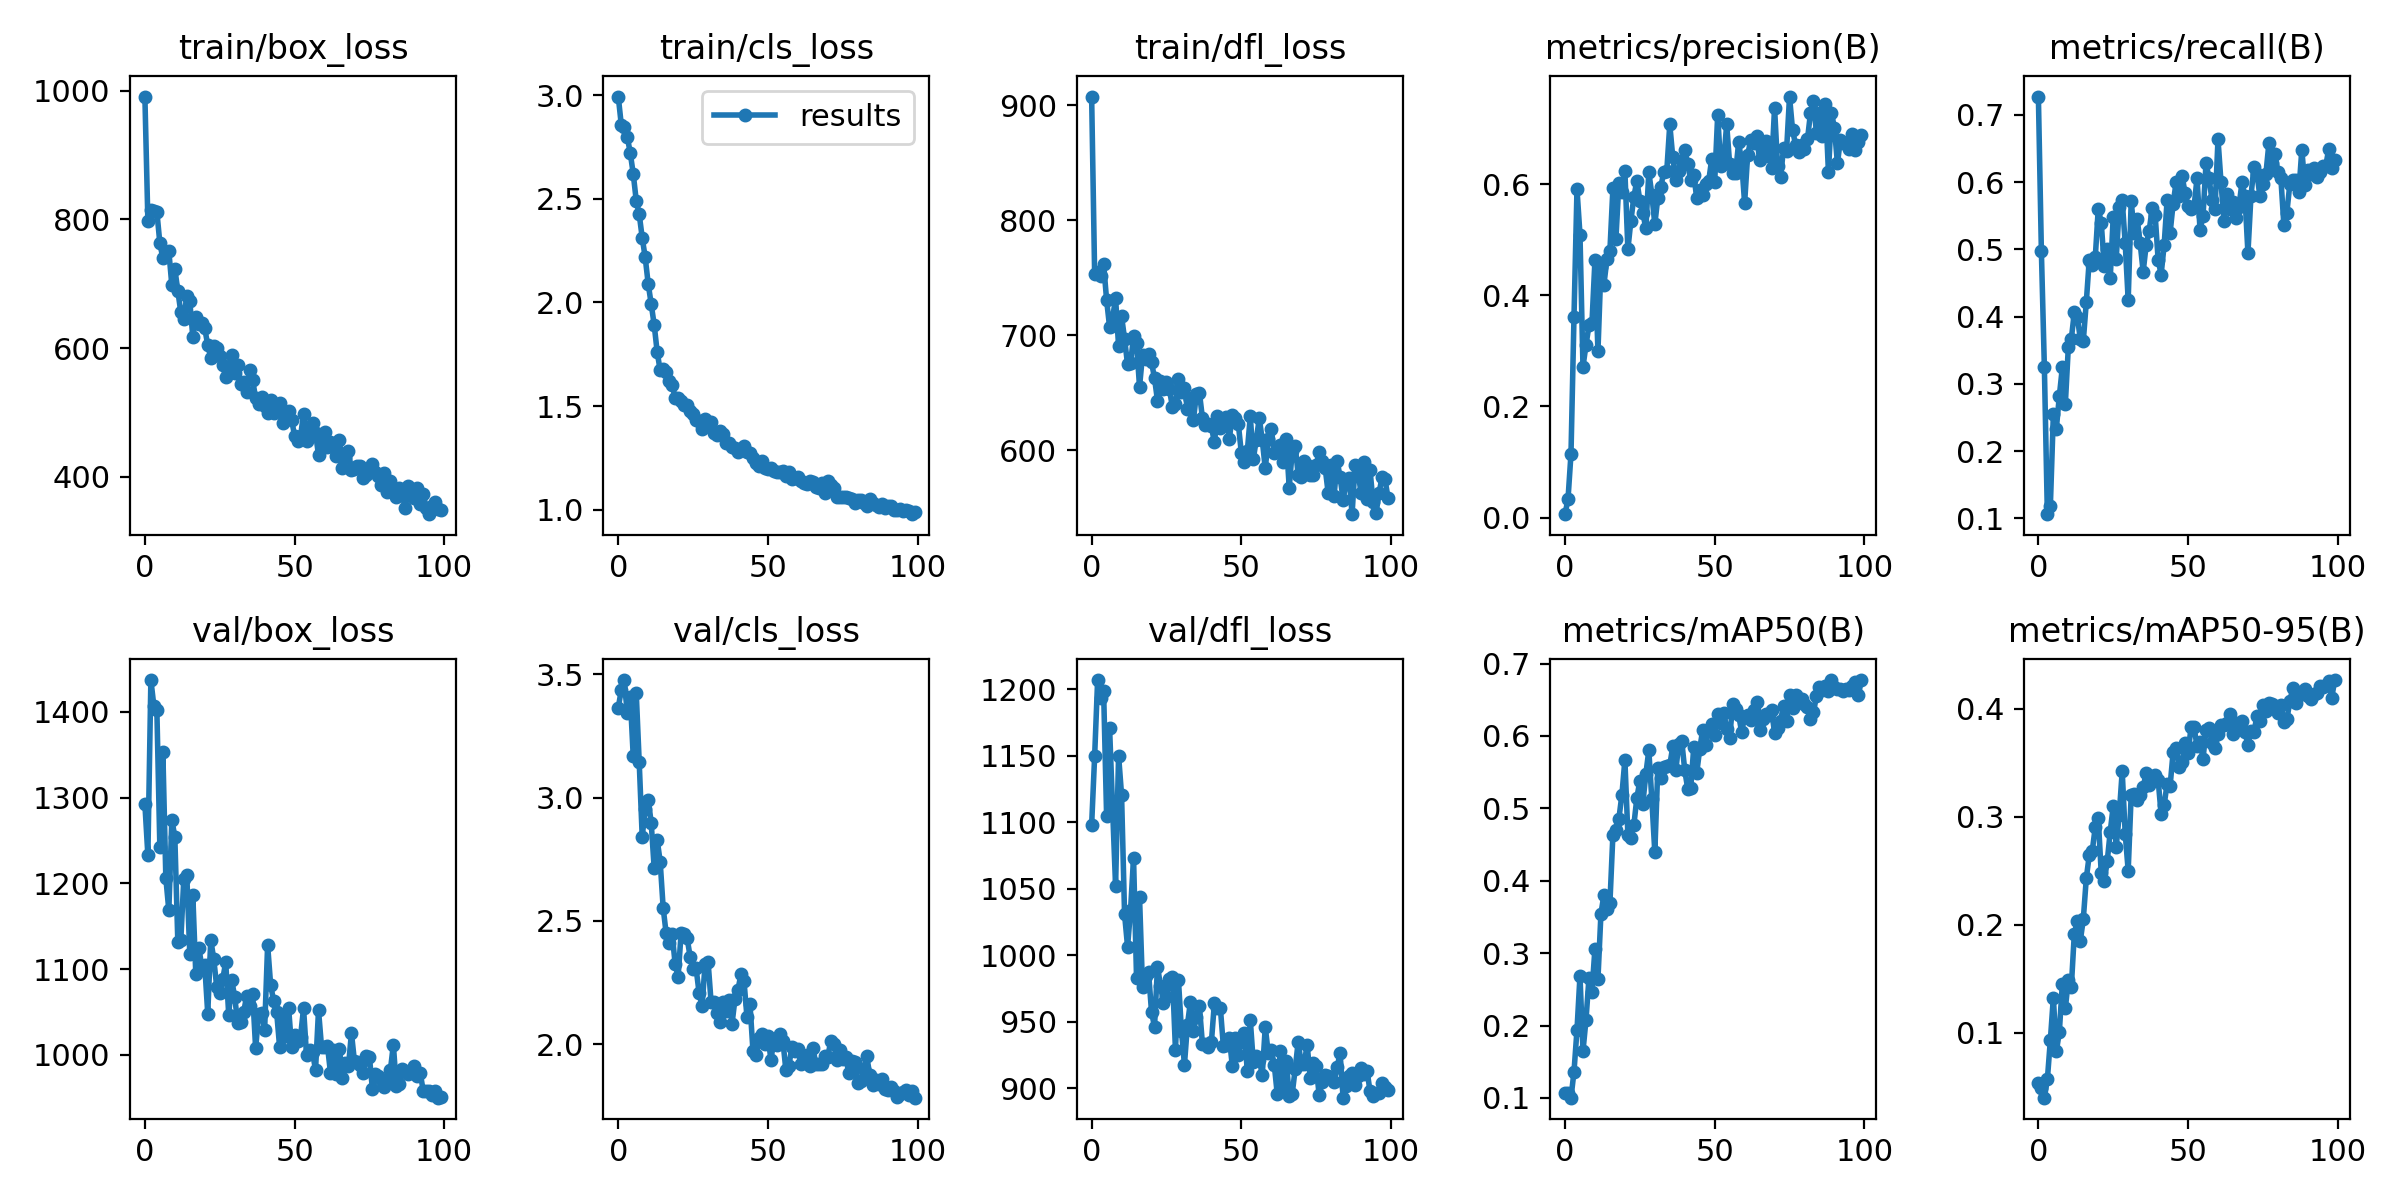

The table this chart was drawn from, first rows:
epoch, train/box_loss, train/cls_loss, train/dfl_loss, metrics/precision(B), metrics/recall(B), metrics/mAP50(B), metrics/mAP50-95(B), val/box_loss, val/cls_loss, val/dfl_loss, lr/pg0, lr/pg1, lr/pg2
0, 990.9, 2.993, 907.7, 0.00602, 0.7273, 0.1067, 0.05307, 1292, 3.365, 1098, 0.07034, 0.003295, 0.003295
1, 797.5, 2.858, 753.6, 0.03305, 0.497, 0.1074, 0.0487, 1233, 3.435, 1150, 0.04027, 0.006563, 0.006563
2, 814.6, 2.849, 755.1, 0.1148, 0.3242, 0.1003, 0.03977, 1437, 3.476, 1207, 0.01014, 0.009765, 0.009765
3, 812.7, 2.8, 751.6, 0.3613, 0.1061, 0.1362, 0.05674, 1407, 3.342, 1194, 0.009703, 0.009703, 0.009703
4, 811.9, 2.722, 762, 0.5907, 0.1181, 0.1938, 0.09315, 1402, 3.409, 1199, 0.009703, 0.009703, 0.009703
5, 763.1, 2.621, 730.6, 0.5092, 0.2545, 0.2687, 0.1326, 1242, 3.167, 1105, 0.009604, 0.009604, 0.009604
6, 739.6, 2.492, 707.1, 0.2713, 0.2333, 0.1646, 0.08261, 1354, 3.425, 1171, 0.009505, 0.009505, 0.009505
7, 748.5, 2.426, 715, 0.31, 0.2818, 0.2074, 0.1008, 1206, 3.142, 1110, 0.009406, 0.009406, 0.009406
8, 750.7, 2.312, 732, 0.3457, 0.3242, 0.2657, 0.1453, 1168, 2.841, 1052, 0.009307, 0.009307, 0.009307
9, 697.8, 2.218, 690.6, 0.3499, 0.2697, 0.2469, 0.1224, 1274, 2.952, 1150, 0.009208, 0.009208, 0.009208
10, 723.2, 2.09, 716.5, 0.4632, 0.3545, 0.3064, 0.1485, 1255, 2.991, 1120, 0.009109, 0.009109, 0.009109
11, 689, 1.993, 696.9, 0.2994, 0.3667, 0.2641, 0.1423, 1132, 2.898, 1031, 0.00901, 0.00901, 0.00901
12, 655.8, 1.892, 674.5, 0.4502, 0.4061, 0.3544, 0.1916, 1134, 2.714, 1006, 0.008911, 0.008911, 0.008911
13, 645.7, 1.761, 675.4, 0.4194, 0.4, 0.3806, 0.2031, 1205, 2.829, 1034, 0.008812, 0.008812, 0.008812
14, 680.9, 1.673, 699, 0.4648, 0.3667, 0.3608, 0.1851, 1209, 2.74, 1074, 0.008713, 0.008713, 0.008713
15, 672.6, 1.679, 693.2, 0.4805, 0.3636, 0.3692, 0.2051, 1117, 2.553, 982.8, 0.008614, 0.008614, 0.008614
16, 617.8, 1.666, 655.1, 0.5925, 0.4212, 0.4637, 0.2429, 1187, 2.449, 1044, 0.008515, 0.008515, 0.008515
17, 649, 1.619, 682.8, 0.5018, 0.4849, 0.4703, 0.2647, 1095, 2.412, 975.8, 0.008416, 0.008416, 0.008416
18, 636.9, 1.603, 679.4, 0.602, 0.4766, 0.4859, 0.2686, 1125, 2.447, 984.2, 0.008317, 0.008317, 0.008317
19, 639.7, 1.541, 683.5, 0.5863, 0.4879, 0.5186, 0.2905, 1104, 2.326, 987.5, 0.008218, 0.008218, 0.008218
20, 630.6, 1.54, 676.5, 0.6237, 0.5606, 0.5671, 0.2988, 1104, 2.273, 957.6, 0.008119, 0.008119, 0.008119
21, 604.6, 1.526, 662.7, 0.4827, 0.5394, 0.4636, 0.2477, 1048, 2.452, 946.1, 0.00802, 0.00802, 0.00802
22, 584.9, 1.506, 643, 0.5339, 0.4754, 0.4587, 0.2403, 1134, 2.447, 991.5, 0.007921, 0.007921, 0.007921
23, 603.3, 1.507, 660, 0.5772, 0.5, 0.477, 0.2589, 1112, 2.431, 977.1, 0.007822, 0.007822, 0.007822
24, 599.7, 1.476, 653.5, 0.6062, 0.4572, 0.5144, 0.2864, 1079, 2.355, 964.2, 0.007723, 0.007723, 0.007723
25, 587.1, 1.461, 659.5, 0.5706, 0.5485, 0.538, 0.31, 1072, 2.303, 968.7, 0.007624, 0.007624, 0.007624
26, 573.3, 1.433, 652.8, 0.5485, 0.4859, 0.5067, 0.2724, 1088, 2.308, 982.1, 0.007525, 0.007525, 0.007525
27, 555.1, 1.427, 637.1, 0.5205, 0.5636, 0.5476, 0.302, 1108, 2.208, 984, 0.007426, 0.007426, 0.007426
28, 560.5, 1.39, 640.1, 0.6217, 0.5727, 0.5802, 0.3422, 1047, 2.154, 928.8, 0.007327, 0.007327, 0.007327
29, 589.7, 1.44, 662.1, 0.5815, 0.5091, 0.5124, 0.2844, 1087, 2.325, 981.4, 0.007228, 0.007228, 0.007228
30, 561.8, 1.404, 650.6, 0.5279, 0.4242, 0.4394, 0.2501, 1068, 2.335, 943.3, 0.007129, 0.007129, 0.007129
31, 574.1, 1.422, 653.7, 0.5759, 0.5719, 0.556, 0.3206, 1037, 2.172, 917.6, 0.00703, 0.00703, 0.00703
32, 544.9, 1.369, 635.7, 0.5947, 0.5242, 0.5426, 0.3216, 1038, 2.171, 947.6, 0.006931, 0.006931, 0.006931
33, 547.6, 1.361, 644.2, 0.6227, 0.5452, 0.5566, 0.3153, 1050, 2.128, 965, 0.006832, 0.006832, 0.006832
34, 531.6, 1.379, 626.4, 0.6246, 0.5091, 0.5579, 0.3198, 1069, 2.091, 943.2, 0.006733, 0.006733, 0.006733
35, 565.7, 1.364, 648.7, 0.7076, 0.4667, 0.5598, 0.3273, 1057, 2.171, 953.3, 0.006634, 0.006634, 0.006634
36, 550.1, 1.324, 650.1, 0.6483, 0.5061, 0.5855, 0.3406, 1071, 2.136, 961.6, 0.006535, 0.006535, 0.006535
37, 522.1, 1.321, 628.1, 0.6074, 0.5273, 0.5525, 0.3298, 1007, 2.18, 933.6, 0.006436, 0.006436, 0.006436
38, 512.5, 1.302, 622, 0.623, 0.5609, 0.5888, 0.3372, 1048, 2.082, 933.3, 0.006337, 0.006337, 0.006337
39, 524.5, 1.3, 623, 0.6419, 0.5515, 0.5928, 0.3392, 1049, 2.185, 930.9, 0.006238, 0.006238, 0.006238
40, 510.3, 1.281, 620.5, 0.6618, 0.4849, 0.5527, 0.3343, 1029, 2.222, 934.4, 0.006139, 0.006139, 0.006139
41, 499.5, 1.296, 606.9, 0.6369, 0.4624, 0.5267, 0.3027, 1128, 2.285, 964, 0.00604, 0.00604, 0.00604
42, 519.4, 1.309, 629.4, 0.6072, 0.5061, 0.5276, 0.3107, 1082, 2.257, 960.2, 0.005941, 0.005941, 0.005941
43, 499.6, 1.277, 619.3, 0.616, 0.5727, 0.5843, 0.3309, 1063, 2.11, 960.4, 0.005842, 0.005842, 0.005842
44, 511.4, 1.273, 622, 0.576, 0.5242, 0.5488, 0.3285, 1050, 2.163, 931.7, 0.005743, 0.005743, 0.005743
45, 515.3, 1.252, 628.5, 0.5903, 0.5677, 0.5821, 0.3598, 1009, 1.972, 932.2, 0.005644, 0.005644, 0.005644
46, 483.4, 1.224, 609.7, 0.5804, 0.5994, 0.6087, 0.3638, 1047, 1.956, 937.8, 0.005545, 0.005545, 0.005545
47, 500.6, 1.209, 630.6, 0.6009, 0.5788, 0.588, 0.3467, 1022, 2.024, 916.6, 0.005446, 0.005446, 0.005446
48, 502.9, 1.234, 627.9, 0.6058, 0.6091, 0.6088, 0.3509, 1055, 2.041, 937.6, 0.005347, 0.005347, 0.005347
49, 488.9, 1.202, 622.8, 0.6451, 0.5838, 0.616, 0.3689, 1009, 2, 925.3, 0.005248, 0.005248, 0.005248
50, 463.8, 1.196, 597.7, 0.604, 0.5639, 0.6012, 0.3589, 1023, 2.032, 934.6, 0.005149, 0.005149, 0.005149
51, 456.1, 1.2, 589.4, 0.7246, 0.5606, 0.6308, 0.3833, 1016, 1.937, 941.4, 0.00505, 0.00505, 0.00505
52, 463, 1.186, 599, 0.6322, 0.5636, 0.618, 0.383, 1021, 2.018, 913.2, 0.004951, 0.004951, 0.004951
53, 498, 1.184, 629.3, 0.641, 0.6059, 0.6323, 0.3654, 1054, 1.996, 951.2, 0.004852, 0.004852, 0.004852
54, 455.2, 1.182, 592, 0.7079, 0.5289, 0.6095, 0.3696, 999.6, 2.04, 919.4, 0.004753, 0.004753, 0.004753
55, 476.1, 1.185, 609.1, 0.6358, 0.5502, 0.5975, 0.3538, 1006, 2.013, 924.5, 0.004654, 0.004654, 0.004654
56, 483.2, 1.161, 627.8, 0.6201, 0.6282, 0.6438, 0.3807, 1003, 1.894, 921.5, 0.004555, 0.004555, 0.004555
57, 468.4, 1.181, 608.8, 0.6209, 0.6061, 0.6369, 0.3825, 982.1, 1.912, 910, 0.004456, 0.004456, 0.004456
58, 433.3, 1.148, 584, 0.6755, 0.5727, 0.6289, 0.3686, 1052, 1.989, 946, 0.004357, 0.004357, 0.004357
59, 460.6, 1.151, 609.3, 0.6401, 0.5606, 0.6057, 0.3637, 1009, 1.972, 926.3, 0.004258, 0.004258, 0.004258
... 40 more rows
